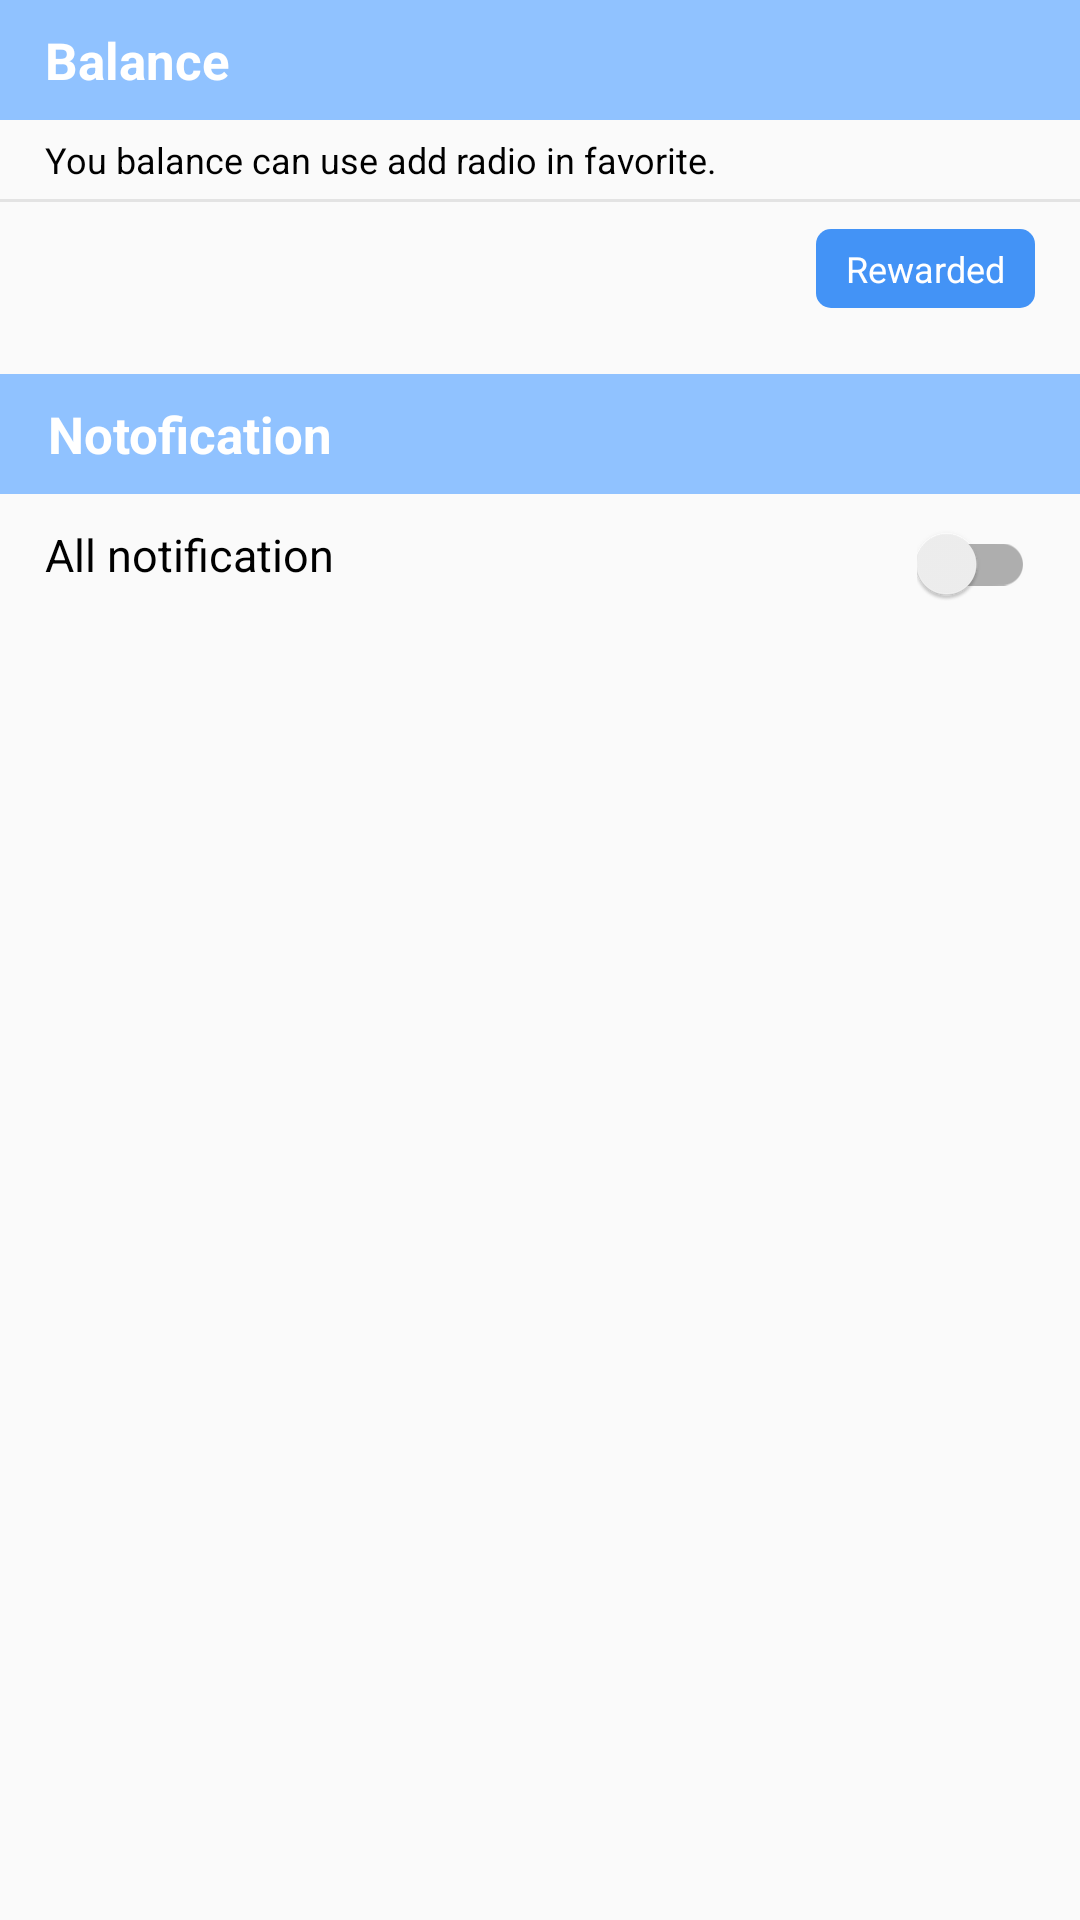

Here is an Android app screen rendered from its layout file. Give the layout XML and the strings, colors and styles it references.
<!-- AndroidManifest.xml: application theme AppTheme -->
<!-- res/layout/fragment_settings.xml -->
<?xml version="1.0" encoding="utf-8"?>
<layout xmlns:android="http://schemas.android.com/apk/res/android"
    xmlns:app="http://schemas.android.com/apk/res-auto"
    xmlns:tools="http://schemas.android.com/tools">

    <data>

        <import type="com.onlinestation.entities.responcemodels.OwnerUserBalance" />
        <import type="com.kmworks.appbase.Constants" />
        <variable
            name="viewModel"
            type="com.onlinestation.fragment.settings.viewmodel.SettingsViewModel" />
    </data>

    <androidx.constraintlayout.widget.ConstraintLayout
        android:layout_width="match_parent"
        android:layout_height="match_parent"
        tools:context=".fragment.settings.SettingsFragment">

        <androidx.appcompat.widget.AppCompatTextView
            android:id="@+id/globalSettings"
            android:layout_width="0dp"
            android:layout_height="@dimen/dp_40"
            android:background="@color/colorAccent"
            android:gravity="center_vertical"
            android:paddingStart="@dimen/dp_15"
            android:paddingEnd="@dimen/dp_0"
            android:text="@string/balance"
            android:textColor="@color/colorWhite"
            android:textSize="@dimen/sp_17"
            android:textStyle="bold"
            app:layout_constraintEnd_toEndOf="parent"
            app:layout_constraintStart_toStartOf="parent"
            app:layout_constraintTop_toTopOf="parent" />

        <androidx.appcompat.widget.AppCompatTextView
            android:id="@+id/coinDesc"
            android:layout_width="wrap_content"
            android:layout_height="wrap_content"
            android:layout_marginStart="@dimen/dp_15"
            android:layout_marginTop="@dimen/dp_5"
            android:text="@string/coin_desc"
            android:textColor="@color/colorBlack"
            android:textSize="@dimen/sp_12"
            app:layout_constraintStart_toStartOf="parent"
            app:layout_constraintTop_toBottomOf="@+id/globalSettings" />

        <View
            android:id="@+id/line"
            android:layout_width="@dimen/dp_0"
            android:layout_height="@dimen/dp_1"
            android:layout_marginTop="@dimen/dp_5"
            android:background="@color/colorBackgroundGray"
            app:layout_constraintEnd_toEndOf="parent"
            app:layout_constraintStart_toStartOf="parent"
            app:layout_constraintTop_toBottomOf="@+id/coinDesc" />

        <androidx.appcompat.widget.AppCompatTextView
            android:id="@+id/userBalance"
            android:layout_width="0dp"
            android:layout_height="@dimen/dp_40"
            android:layout_marginStart="@dimen/dp_15"
            android:layout_marginTop="@dimen/dp_15"
            android:layout_marginEnd="@dimen/dp_10"
            android:gravity="center_vertical"
            android:text="@{String.valueOf(viewModel.balanceCountDataLD.balance)}"
            android:textColor="@color/colorBlack"
            android:textSize="@dimen/sp_17"
            app:layout_constraintBottom_toBottomOf="@+id/addCoinContainer"
            app:layout_constraintEnd_toStartOf="@+id/addCoinContainer"
            app:layout_constraintStart_toStartOf="parent"
            app:layout_constraintTop_toBottomOf="@+id/coinDesc" />

        <androidx.constraintlayout.widget.ConstraintLayout
            android:id="@+id/addCoinContainer"
            android:layout_width="wrap_content"
            android:layout_height="wrap_content"
            android:layout_marginTop="@dimen/dp_15"
            android:layout_marginEnd="@dimen/dp_15"
            android:background="@drawable/border_get_coins_button"
            android:onClick="@{() -> viewModel.updateBalance(Constants.defaultUserID,Constants.defaultUserBalanceCount)}"
            app:layout_constraintEnd_toEndOf="parent"
            app:layout_constraintTop_toBottomOf="@+id/coinDesc">

            <androidx.appcompat.widget.AppCompatImageView
                android:layout_width="wrap_content"
                android:layout_height="wrap_content"
                android:layout_marginTop="@dimen/dp_5"
                android:background="@drawable/ic_play_arrow_white_24dp"
                android:textSize="@dimen/sp_17"
                app:layout_constraintBottom_toTopOf="@+id/addCoin"
                app:layout_constraintEnd_toEndOf="parent"
                app:layout_constraintStart_toStartOf="parent"
                app:layout_constraintTop_toTopOf="parent" />

            <androidx.appcompat.widget.AppCompatTextView
                android:id="@+id/addCoin"
                android:layout_width="wrap_content"
                android:layout_height="wrap_content"
                android:layout_marginStart="@dimen/dp_10"
                android:layout_marginEnd="@dimen/dp_10"
                android:layout_marginBottom="@dimen/dp_5"
                android:gravity="center_vertical"
                android:text="@string/rewarded"
                android:textColor="@color/colorWhite"
                android:textSize="@dimen/sp_12"
                app:layout_constraintBottom_toBottomOf="parent"
                app:layout_constraintEnd_toEndOf="parent"
                app:layout_constraintStart_toStartOf="parent" />

        </androidx.constraintlayout.widget.ConstraintLayout>

        <androidx.appcompat.widget.AppCompatTextView
            android:id="@+id/notification"
            android:layout_width="0dp"
            android:layout_height="@dimen/dp_40"
            android:layout_marginTop="@dimen/dp_15"
            android:background="@color/colorAccent"
            android:gravity="center_vertical"
            android:paddingStart="@dimen/dp_16"
            android:paddingEnd="@dimen/dp_0"
            android:text="@string/notification"
            android:textColor="@color/colorWhite"
            android:textSize="@dimen/sp_17"
            android:textStyle="bold"
            app:layout_constraintEnd_toEndOf="parent"
            app:layout_constraintStart_toStartOf="parent"
            app:layout_constraintTop_toBottomOf="@+id/userBalance" />

        <androidx.constraintlayout.widget.ConstraintLayout
            android:layout_width="@dimen/dp_0"
            android:layout_height="wrap_content"
            app:layout_constraintEnd_toEndOf="parent"
            app:layout_constraintStart_toStartOf="parent"
            app:layout_constraintTop_toBottomOf="@+id/notification">

            <androidx.appcompat.widget.SwitchCompat
                android:id="@+id/enableNotification"
                android:layout_width="wrap_content"
                android:layout_height="wrap_content"
                android:layout_marginTop="@dimen/dp_10"
                android:layout_marginEnd="@dimen/dp_15"
                app:layout_constraintEnd_toEndOf="parent"
                app:layout_constraintTop_toTopOf="parent" />

            <androidx.appcompat.widget.AppCompatTextView
                android:layout_width="wrap_content"
                android:layout_height="wrap_content"
                android:layout_marginStart="@dimen/dp_15"
                android:layout_marginTop="@dimen/dp_10"
                android:text="@string/all_notification"
                android:textColor="@color/colorBlack"
                android:textSize="@dimen/sp_15"
                app:layout_constraintStart_toStartOf="parent"
                app:layout_constraintTop_toTopOf="parent" />

        </androidx.constraintlayout.widget.ConstraintLayout>
    </androidx.constraintlayout.widget.ConstraintLayout>
</layout>
<!-- resources referenced by this layout -->
<resources>
  <color name="colorAccent">#90c2ff</color>
  <color name="colorBackgroundGray">#E3E3E3</color>
  <color name="colorBlack">#000000</color>
  <color name="colorWhite">#FFFFFF</color>
  <dimen name="dp_0">0dp</dimen>
  <dimen name="dp_1">1dp</dimen>
  <dimen name="dp_10">10dp</dimen>
  <dimen name="dp_15">15dp</dimen>
  <dimen name="dp_16">16dp</dimen>
  <dimen name="dp_40">40dp</dimen>
  <dimen name="dp_5">5dp</dimen>
  <dimen name="sp_12">12sp</dimen>
  <dimen name="sp_15">15sp</dimen>
  <dimen name="sp_17">17sp</dimen>
  <!-- drawable border_get_coins_button (drawable) -->
  <?xml version="1.0" encoding="utf-8"?>
  <shape xmlns:android="http://schemas.android.com/apk/res/android"
      android:shape="rectangle">
      <solid android:color="@color/colorPrimary" />
      <corners android:radius="@dimen/dp_5" />
  </shape>
  <string name="all_notification">All notification</string>
  <string name="balance">Balance</string>
  <string name="coin_desc">You balance can use add radio in favorite.</string>
  <string name="notification">Notofication</string>
  <string name="rewarded">Rewarded</string>
  <style name="AppTheme" parent="Theme.AppCompat.Light.DarkActionBar">
          
          <item name="colorPrimary">@color/colorPrimary</item>
          <item name="colorPrimaryDark">@color/colorPrimaryDark</item>
          <item name="colorAccent">@color/colorAccent</item>
          <item name="windowActionBar">false</item>
          <item name="windowNoTitle">true</item>
      </style>
  <color name="colorPrimary">#4393f6</color>
  <color name="colorPrimaryDark">#377acc</color>
</resources>
